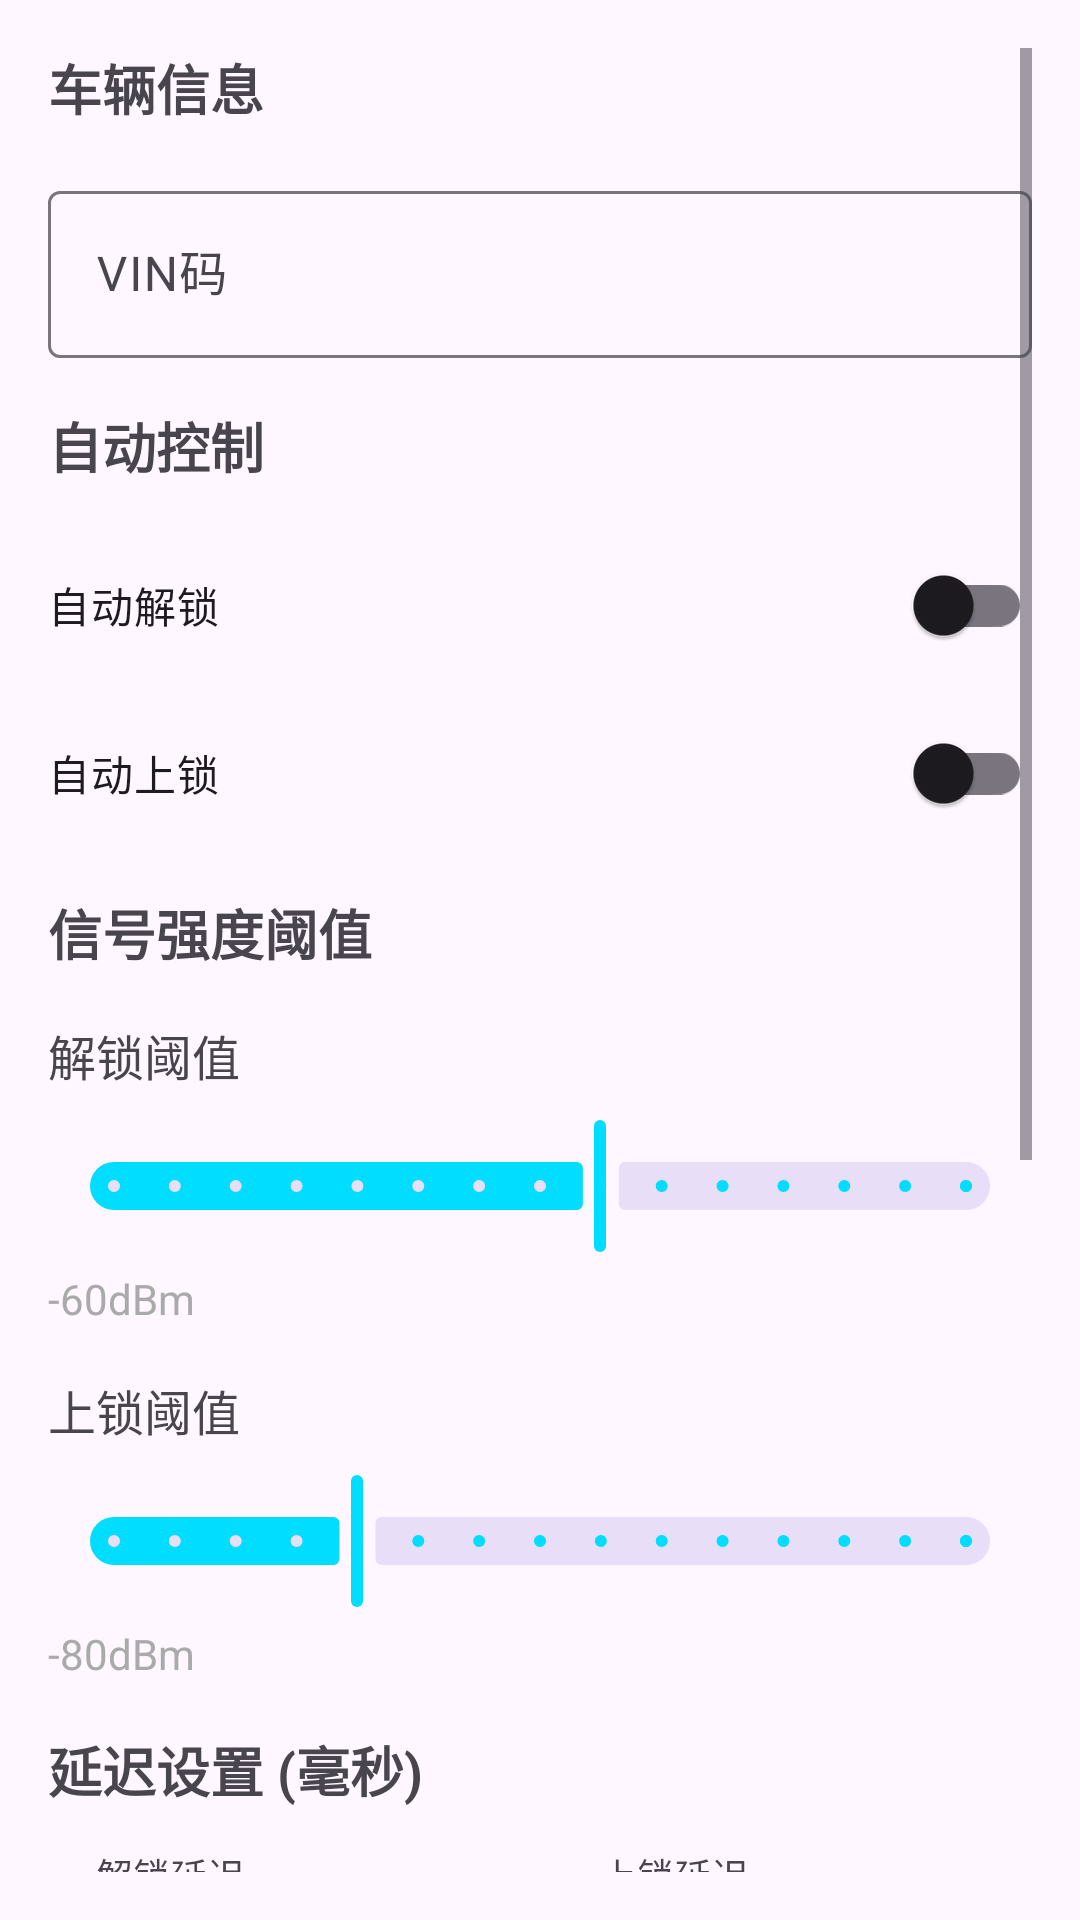

The Android layout XML behind this screen, and the referenced resources:
<!-- AndroidManifest.xml: application theme Theme.BydAutoLock -->
<!-- res/layout/activity_settings.xml -->
<?xml version="1.0" encoding="utf-8"?>
<ScrollView xmlns:android="http://schemas.android.com/apk/res/android"
    xmlns:app="http://schemas.android.com/apk/res-auto"
    xmlns:tools="http://schemas.android.com/tools"
    android:layout_width="match_parent"
    android:layout_height="match_parent"
    android:padding="16dp"
    tools:context=".SettingsActivity">

    <LinearLayout
        android:layout_width="match_parent"
        android:layout_height="wrap_content"
        android:orientation="vertical">

        
        <TextView
            android:layout_width="wrap_content"
            android:layout_height="wrap_content"
            android:text="车辆信息"
            android:textStyle="bold"
            android:textSize="18sp"
            android:layout_marginBottom="16dp" />

        <com.google.android.material.textfield.TextInputLayout
            android:layout_width="match_parent"
            android:layout_height="wrap_content"
            android:layout_marginBottom="16dp"
            android:hint="VIN码">

            <com.google.android.material.textfield.TextInputEditText
                android:id="@+id/et_vin"
                android:layout_width="match_parent"
                android:layout_height="wrap_content"
                android:inputType="textCapCharacters" />

        </com.google.android.material.textfield.TextInputLayout>

        
        <TextView
            android:layout_width="wrap_content"
            android:layout_height="wrap_content"
            android:text="自动控制"
            android:textStyle="bold"
            android:textSize="18sp"
            android:layout_marginBottom="16dp" />

        <LinearLayout
            android:layout_width="match_parent"
            android:layout_height="wrap_content"
            android:orientation="vertical"
            android:layout_marginBottom="16dp">

            <com.google.android.material.switchmaterial.SwitchMaterial
                android:id="@+id/switch_auto_unlock"
                android:layout_width="match_parent"
                android:layout_height="wrap_content"
                android:text="自动解锁"
                android:layout_marginBottom="8dp" />

            <com.google.android.material.switchmaterial.SwitchMaterial
                android:id="@+id/switch_auto_lock"
                android:layout_width="match_parent"
                android:layout_height="wrap_content"
                android:text="自动上锁" />

        </LinearLayout>

        
        <TextView
            android:layout_width="wrap_content"
            android:layout_height="wrap_content"
            android:text="信号强度阈值"
            android:textStyle="bold"
            android:textSize="18sp"
            android:layout_marginBottom="16dp" />

        <LinearLayout
            android:layout_width="match_parent"
            android:layout_height="wrap_content"
            android:orientation="vertical"
            android:layout_marginBottom="16dp">

            <TextView
                android:layout_width="wrap_content"
                android:layout_height="wrap_content"
                android:text="解锁阈值"
                android:textSize="16sp"
                android:layout_marginBottom="8dp" />

            <com.google.android.material.slider.Slider
                android:id="@+id/slider_unlock_threshold"
                android:layout_width="match_parent"
                android:layout_height="wrap_content"
                android:valueFrom="-100"
                android:valueTo="-30"
                android:value="-60"
                android:stepSize="5"
                android:layout_marginBottom="4dp" />

            <TextView
                android:id="@+id/tv_unlock_threshold_value"
                android:layout_width="wrap_content"
                android:layout_height="wrap_content"
                android:text="-60dBm"
                android:textColor="@android:color/darker_gray" />

        </LinearLayout>

        <LinearLayout
            android:layout_width="match_parent"
            android:layout_height="wrap_content"
            android:orientation="vertical"
            android:layout_marginBottom="16dp">

            <TextView
                android:layout_width="wrap_content"
                android:layout_height="wrap_content"
                android:text="上锁阈值"
                android:textSize="16sp"
                android:layout_marginBottom="8dp" />

            <com.google.android.material.slider.Slider
                android:id="@+id/slider_lock_threshold"
                android:layout_width="match_parent"
                android:layout_height="wrap_content"
                android:valueFrom="-100"
                android:valueTo="-30"
                android:value="-80"
                android:stepSize="5"
                android:layout_marginBottom="4dp" />

            <TextView
                android:id="@+id/tv_lock_threshold_value"
                android:layout_width="wrap_content"
                android:layout_height="wrap_content"
                android:text="-80dBm"
                android:textColor="@android:color/darker_gray" />

        </LinearLayout>

        
        <TextView
            android:layout_width="wrap_content"
            android:layout_height="wrap_content"
            android:text="延迟设置 (毫秒)"
            android:textStyle="bold"
            android:textSize="18sp"
            android:layout_marginBottom="16dp" />

        <LinearLayout
            android:layout_width="match_parent"
            android:layout_height="wrap_content"
            android:orientation="horizontal"
            android:layout_marginBottom="16dp">

            <com.google.android.material.textfield.TextInputLayout
                android:layout_width="0dp"
                android:layout_height="wrap_content"
                android:layout_weight="1"
                android:layout_marginEnd="8dp"
                android:hint="解锁延迟">

                <com.google.android.material.textfield.TextInputEditText
                    android:id="@+id/et_unlock_delay"
                    android:layout_width="match_parent"
                    android:layout_height="wrap_content"
                    android:inputType="number"
                    android:text="2000" />

            </com.google.android.material.textfield.TextInputLayout>

            <com.google.android.material.textfield.TextInputLayout
                android:layout_width="0dp"
                android:layout_height="wrap_content"
                android:layout_weight="1"
                android:hint="上锁延迟">

                <com.google.android.material.textfield.TextInputEditText
                    android:id="@+id/et_lock_delay"
                    android:layout_width="match_parent"
                    android:layout_height="wrap_content"
                    android:inputType="number"
                    android:text="5000" />

            </com.google.android.material.textfield.TextInputLayout>

        </LinearLayout>

        
        <TextView
            android:layout_width="wrap_content"
            android:layout_height="wrap_content"
            android:text="目标设备"
            android:textStyle="bold"
            android:textSize="18sp"
            android:layout_marginBottom="16dp" />

        <LinearLayout
            android:layout_width="match_parent"
            android:layout_height="wrap_content"
            android:orientation="vertical"
            android:layout_marginBottom="16dp">

            <Button
                android:id="@+id/btn_scan_devices"
                android:layout_width="match_parent"
                android:layout_height="wrap_content"
                android:text="扫描配对设备"
                android:layout_marginBottom="8dp" />

            <TextView
                android:id="@+id/tv_selected_devices"
                android:layout_width="wrap_content"
                android:layout_height="wrap_content"
                android:text="未选择设备"
                android:textColor="@android:color/darker_gray" />

        </LinearLayout>

        
        <TextView
            android:layout_width="wrap_content"
            android:layout_height="wrap_content"
            android:text="其他设置"
            android:textStyle="bold"
            android:textSize="18sp"
            android:layout_marginBottom="16dp" />

        <com.google.android.material.switchmaterial.SwitchMaterial
            android:id="@+id/switch_notifications"
            android:layout_width="match_parent"
            android:layout_height="wrap_content"
            android:text="启用通知"
            android:checked="true"
            android:layout_marginBottom="16dp" />

        
        <LinearLayout
            android:layout_width="match_parent"
            android:layout_height="wrap_content"
            android:orientation="horizontal"
            android:layout_marginBottom="16dp">

            <Button
                android:id="@+id/btn_test_connection"
                android:layout_width="0dp"
                android:layout_height="wrap_content"
                android:layout_weight="1"
                android:text="测试连接"
                android:layout_marginEnd="8dp" />

            <Button
                android:id="@+id/btn_clear_data"
                android:layout_width="0dp"
                android:layout_height="wrap_content"
                android:layout_weight="1"
                android:text="清除数据"
                android:backgroundTint="@android:color/holo_red_light"
                android:textColor="@android:color/white" />

        </LinearLayout>

        <Button
            android:id="@+id/btn_save"
            android:layout_width="match_parent"
            android:layout_height="wrap_content"
            android:text="保存设置"
            android:backgroundTint="@android:color/holo_green_light"
            android:textColor="@android:color/white" />

    </LinearLayout>

</ScrollView>
<!-- resources referenced by this layout -->
<resources>
  <style name="Theme.BydAutoLock" parent="Theme.Material3.DayNight.NoActionBar">
          
          <item name="colorPrimary">@android:color/holo_blue_bright</item>
          <item name="colorPrimaryVariant">@android:color/holo_blue_dark</item>
          <item name="colorOnPrimary">@android:color/white</item>
          
          <item name="colorSecondary">@android:color/holo_green_light</item>
          <item name="colorSecondaryVariant">@android:color/holo_green_dark</item>
          <item name="colorOnSecondary">@android:color/black</item>
          
          <item name="android:statusBarColor" tools:targetApi="l">?attr/colorPrimaryVariant</item>
          
      </style>
</resources>
